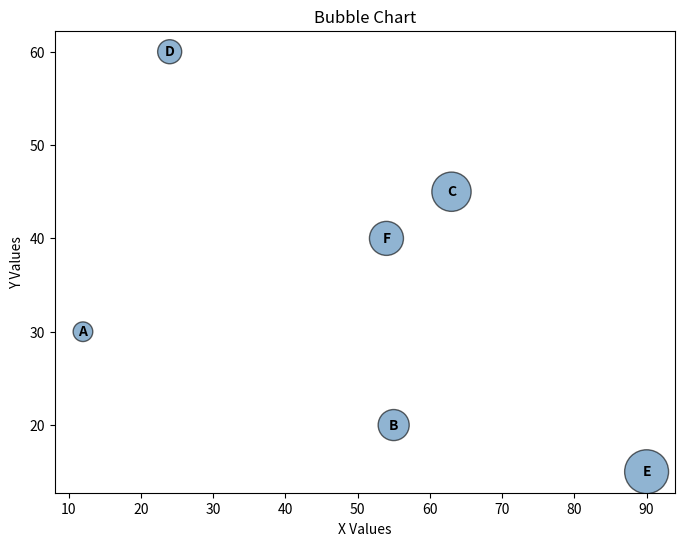

Source code (Python):
import matplotlib.pyplot as plt
import numpy as np

categories = ['A', 'B', 'C', 'D', 'E', 'F']
x = [12, 55, 63, 24, 90, 54]
y = [30, 20, 45, 60, 15, 40]
bubble_size = [200, 500, 800, 300, 1000, 600]  # controls bubble size

plt.figure(figsize=(8, 6))
plt.scatter(x, y, s=bubble_size, alpha=0.6, color='steelblue', edgecolors='black')

# Label each bubble
for i, label in enumerate(categories):
    plt.text(x[i], y[i], label, ha='center', va='center', fontsize=10, fontweight='bold')

plt.title('Bubble Chart')
plt.xlabel('X Values')
plt.ylabel('Y Values')
plt.show()
